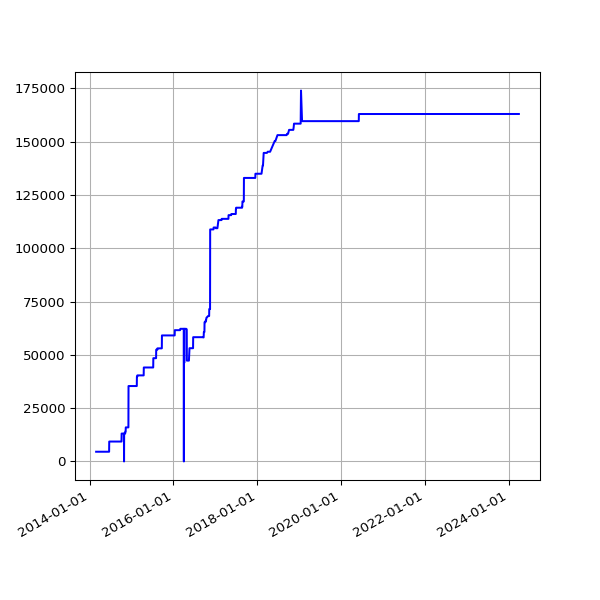

Source data for this figure (header and first rows):
date, value
2014-02-27 02:34:26 +0000, 4560
2014-02-28 02:33:32 +0000, 4560
2014-03-01 02:29:31 +0000, 4560
2014-03-02 02:27:03 +0000, 4560
2014-03-03 02:44:38 +0000, 4560
2014-03-04 02:25:32 +0000, 4560
2014-03-05 02:29:58 +0000, 4560
2014-03-06 02:31:45 +0000, 4560
2014-03-07 02:29:18 +0000, 4560
2014-03-08 02:24:15 +0000, 4560
2014-03-09 02:31:12 +0000, 4560
2014-03-10 02:27:04 +0000, 4560
2014-03-11 02:29:47 +0000, 4560
2014-03-12 02:26:49 +0000, 4560
2014-03-13 02:25:06 +0000, 4560
2014-03-14 02:29:40 +0000, 4560
2014-03-15 02:35:19 +0000, 4560
2014-03-16 02:33:30 +0000, 4560
2014-03-17 02:36:43 +0000, 4560
2014-03-18 02:34:14 +0000, 4560
2014-03-19 02:28:56 +0000, 4560
2014-03-20 02:27:37 +0000, 4560
2014-03-21 02:28:59 +0000, 4560
2014-03-22 02:23:55 +0000, 4560
2014-03-23 02:44:03 +0000, 4560
2014-03-24 02:42:23 +0000, 4560
2014-03-25 02:28:46 +0000, 4560
2014-03-26 02:32:32 +0000, 4560
2014-03-27 02:33:42 +0000, 4560
2014-03-28 02:26:32 +0000, 4560
2014-03-29 14:16:02 +0000, 4560
2014-03-30 03:28:39 +0100, 4560
2014-03-31 02:29:42 +0100, 4560
2014-04-01 02:27:17 +0100, 4560
2014-04-02 02:29:08 +0100, 4560
2014-04-03 02:28:29 +0100, 4560
2014-04-04 02:29:57 +0100, 4560
2014-04-08 02:46:31 +0100, 4560
2014-04-09 02:36:44 +0100, 4560
2014-04-10 02:32:11 +0100, 4560
2014-04-11 03:57:01 +0100, 4560
2014-04-12 02:28:21 +0100, 4560
2014-04-13 02:33:56 +0100, 4560
2014-04-14 02:33:30 +0100, 4560
2014-04-15 02:31:44 +0100, 4560
2014-04-16 02:40:52 +0100, 4560
2014-04-17 02:32:11 +0100, 4560
2014-04-18 02:34:14 +0100, 4560
2014-04-19 02:36:10 +0100, 4560
2014-04-20 02:32:54 +0100, 4560
2014-04-21 02:37:03 +0100, 4560
2014-04-22 02:37:55 +0100, 4560
2014-04-23 04:02:54 +0100, 4560
2014-04-24 02:39:03 +0100, 4560
2014-04-25 02:39:31 +0100, 4560
2014-04-26 02:42:56 +0100, 4560
2014-04-27 02:29:16 +0100, 4560
2014-04-28 02:30:50 +0100, 4560
2014-04-29 02:45:35 +0100, 4560
2014-04-30 02:37:46 +0100, 4560
... 2,843 more rows
